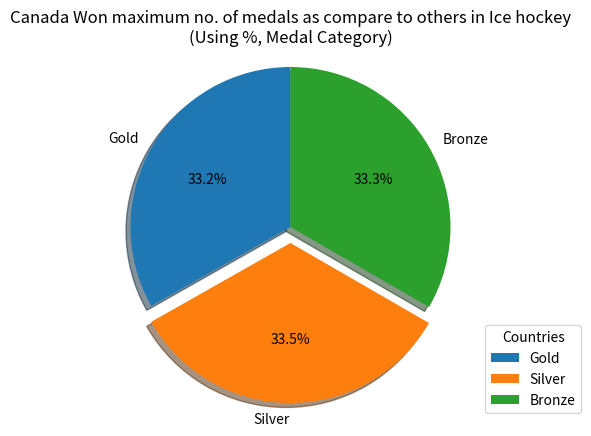

Generate this figure with matplotlib:
from matplotlib import pyplot as plt

Medals = "Gold", "Silver", "Bronze"
average_medal_ratio = [510, 514,512]
explode = (0,0.1,0)           # it "explode" the first part

fig1, ax1 = plt.subplots()
ax1.pie(average_medal_ratio, explode=explode, labels=Medals, autopct='%1.1f%%',
		shadow=True, startangle=90)
ax1.axis('equal')
ax1.set_title("Canada Won maximum no. of medals as compare to others in Ice hockey\n(Using %, Medal Category)")  #Equal sapect ratio ensure that pie is drawn as a circle
ax1.legend(
			title="Countries",
			loc="lower right",
			bbox_to_anchor=(1, 0, 0.1, 1))

plt.show()